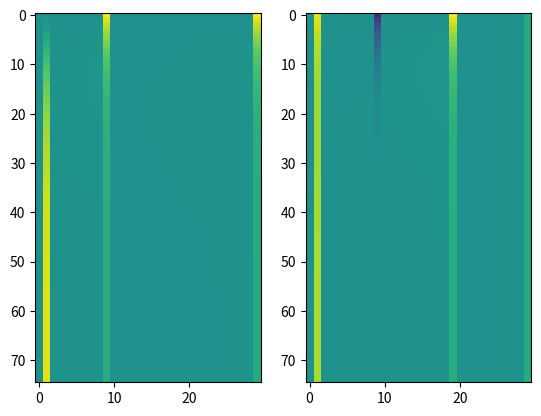

Python code for this plot:
# -*- coding: utf-8 -*-
"""
Created on Wed Nov 3 2021

@author: Zhewei Zhang


"""
import copy
import numpy as np
# import pandas as pd
import matplotlib.pyplot as plt


class Dict2Class(object):
    def __init__(self, my_dict):
        for key in my_dict:
            setattr(self, key, my_dict[key])


class Agent():
    def __init__(self, nstates, transition, observation, parameters):
        self.nstates = nstates
        self.tran_mtx = transition.tran_mtx
        self.obz_mtx = observation.obz_mtx
        self.parameters = parameters
        # init variables
        self.RPE = [] # reward prediction error
        self.belief = np.zeros(nstates, )
        self.belief_prv = np.zeros(nstates, )
        self.weight = np.zeros(nstates, )
        self.exptd_value = np.zeros(nstates, )
        self.eligibility = np.zeros(nstates, )

    def update(self, action, observation):
        # belief update
        self.belief_update(action, observation)
        # value update
        self.weight_update(observation)
        # eligibility update
        self.eligibility_update()

    def belief_update(self, action, observation):
        self.belief_prv = copy.deepcopy(self.belief)
        tran_mtx = self.tran_mtx
        obz_mtx = self.obz_mtx[:, :, observation]

        # TODO: double check, better to be safe
        belief = np.matmul(np.multiply(obz_mtx, tran_mtx).T, self.belief)
        if belief.sum() == 0:
            a=1
        else:
            self.belief = belief/belief.sum()

    def eligibility_update(self):
        decay = self.parameters.eligibility.decay * self.parameters.value.decay
        self.eligibility = self.eligibility * decay + self.belief
        self.eligibility[self.eligibility < 0] = 0
        self.eligibility[self.eligibility > 1] = 1

    def weight_update(self, observation):
        # parameters for learning
        parameters = self.parameters
        decay_v = parameters.value.decay
        lr, decay_w = parameters.weight.lr, parameters.weight.decay
        # expected value = sum(weight*belief)
        value = np.dot(self.weight, self.belief_prv)
        value_tp1 = np.dot(self.weight, self.belief)
        # reward prediction error
        reward = 0 if observation < 2 else 1
        self.RPE = reward + decay_v * value_tp1 - value
        self.weight = self.weight * decay_w + self.RPE * lr * self.eligibility
        # for background state is fixed at 0
        self.weight[0] = 0

    def act(self, state):
        action = None
        return action

    def reset(self):
        self.belief[:, ] = 0
        self.belief[0, ] = 1
        self.eligibility[:, ] = 0


class ObservationModel:
    """
    five possible observation:
        empty
        cue
        chocolate reward
        vanilla reward
        terminal reward
    """

    def __init__(self, nstates):
        self.nstates = nstates
        self.nobservations = []
        self.obz_mtx = []

    def step(self, state, next_state):
        prob = self.obz_mtx[state, next_state, :]
        return np.random.choice(self.nobservations, p=prob)


class classicObservationModel(ObservationModel):
    def __init__(self, nstates=10):
        super().__init__(nstates)
        self.nobservations = 5
        self.obz_mtx = np.zeros((nstates, nstates, self.nobservations))
        self.obz_mtx[0, 0, 0] = 1
        self.obz_mtx[0, 1, 1] = 1
        for i in range(1, self.nstates - 1):
            self.obz_mtx[i, i + 1, 0] = 0.1
            self.obz_mtx[i, i + 1, 2:] = 0.1


class resetObservationModel(ObservationModel):
    def __init__(self, nstates=10):
        super().__init__(nstates)
        self.nobservations = 5
        self.obz_mtx = np.array((nstates, nstates, self.nobservations))
        self.obz_mtx[0, 0, 0] = 1
        self.obz_mtx[0, 1, 1] = 1
        for i in range(1, nstates - 1):
            self.obz_mtx[i, 0, 2:] = 1 / 3  # TODO: check it
            self.obz_mtx[i, i + 1, 0] = 1


class StateTransitionModel:
    def __init__(self, nstates):
        self.nstates = nstates

    def step(self, state, action=None):
        """
        :param state:   current state
        :param action:  executed action
        :return: whether the episode is terminal, next state
        """
        if self.tran_mtx.sum() == 0:
            return 1, []
        else:
            return 0, np.random.choice(self.nstates, p=self.tran_mtx[state, :])


class classicTransitionModel(StateTransitionModel):
    """
    10 states (1 background (start/terminal state) state)
    """

    def __init__(self, nstates=10):
        super().__init__(nstates)
        self.tran_mtx = np.zeros((self.nstates, self.nstates))  # from row to column
        self.tran_mtx[0, 0:2] = 0.5
        for i in range(1, self.nstates - 1):
            # deterministic
            # self.tran_mtx[i, i + 1] = 1
            # probabilistic
            if i == self.nstates-2:
                self.tran_mtx[i, i] = 0.15
                self.tran_mtx[i, i + 1] = 0.85
            else:
                self.tran_mtx[i, i] = 0.125
                self.tran_mtx[i, i + 1] = 0.75
                self.tran_mtx[i, i + 2] = 0.125
        self.tran_mtx[-1, 0] = 1


class resetTransitionModel(StateTransitionModel):
    def __init__(self, nstates=10):
        super().__init__(nstates)
        self.tran_mtx = np.zeros((self.nstates, self.nstates))  # from row to column
        self.tran_mtx[:-1, 0] = 0.5
        self.tran_mtx[0, 0:2] = 0.5
        for i in range(1, self.nstates - 1):
            # deterministic
            # self.tran_mtx[i, i + 1] = 1
            # probabilistic
            if i == 1:
                self.tran_mtx[i, i] = 0.85
                self.tran_mtx[i, i + 2] = 0.15
            elif i == self.nstates-2:
                self.tran_mtx[i, i] = 0.15
                self.tran_mtx[i, i + 1] = 0.75
            else:
                self.tran_mtx[i, i] = 0.125
                self.tran_mtx[i, i + 1] = 0.75
                self.tran_mtx[i, i + 2] = 0.125
        self.tran_mtx

def setting_checking(setting):
    """ check the setting format """
    assert type(setting) == dict
    assert 'block' in setting.keys()
    assert 'block_size' in setting.keys()

    assert len(setting['block']) == 2
    assert setting['block'][0][0] in ['choc', 'van']
    assert setting['block'][1][0] in ['choc', 'van']
    assert setting['block'][0][1] in ['long', 'short']
    assert setting['block'][1][1] in ['long', 'short']

    assert len(setting['block_size']) == 2
    assert type(setting['block_size'][0]) == int
    assert type(setting['block_size'][1]) == int


class Task():
    """
    five possible outcome: chocolate, vanilla, terminal reward, empty and cue
    reward is delivered after a cue
    two interval: short/long interval
    """

    def __init__(self, setting):
        """
        setting: possible block and trial number in each block
        """
        setting_checking(setting)
        self.timer = setting['nstates']
        self.ntrial = 0
        self.block = setting['block'][0]
        self.setting = setting
        self.outcome = []
        self.delay = {'short_reward': 10, 'long_reward': 20, 'cue': 2}

    def step(self, action=None):
        """
        block: ['long', 'choc'],
            first element indicates the reward interval; 'short'/'long': short/long
            second element indicates the reward type; 'choc'/'van': chocolate/vanilla
        """
        self.timer -= 1
        nstates = self.setting['nstates']
        # check the cue
        terminal = False
        if self.timer == (nstates - self.delay['cue']):
            return terminal, 1
        # check the terminal reward
        if self.timer == 0:
            terminal = True
            return terminal, 4
        # check the inter reward
        inter_reward = self.timer == (nstates - self.delay[self.block[1]+'_reward'])
        if inter_reward:
            return terminal, 2 if self.block[0] == 'choc' else 3
        # nothing at all
        return terminal, 0

    def set_block_setting(self, setting):
        setting_checking(setting)
        self.ntrial = 0
        self.block = setting['block'][0]
        self.setting = setting

    def block_switch(self):
        """
        assuming there are only two different blocks
        :return:
        """
        if self.ntrial == (self.setting['block_size'][0] + 1):
            self.block = self.setting['block'][1]

    def reset(self):
        self.ntrial += 1
        self.timer = self.setting['nstates']
        self.outcome = 0
        self.block_switch()

    # def step(self, state, action):
    #     terminal, next_state = self.transition.step(state, action)
    #     observation = self.observation.step(state, next_state)
    #     return terminal, next_state, observation


class Record():
    def __init__(self, path):
        self.path = path
        # self.df = pd.DataFrame(columns=['observation', 'belief', 'RPE'])
        self.data = Dict2Class({'action': [], 'belief': [], 'observation': [], 'RPE': []})

    def creat(self):
        pass

    def reset(self):
        """"""
        self.data.RPE.append([])
        self.data.action.append([])
        # self.data.belief.append([])
        self.data.observation.append([])

    def write(self, action, observation, agent):
        self.data.RPE[-1].append(agent.RPE)
        self.data.action[-1].append(action)
        # self.data.belief[-1].append(agent.belief)
        self.data.observation[-1].append(observation)


def interact():
    def __init__(self, agent, task):
        self.task = task
        self.agent = agent

    def step(self, state, action):
        next_state = []
        observation = []
        return next_state, observation


def plot_RPE(RPE, block_size):
    RPE_block1 = np.array(RPE[:block_size[0]])
    RPE_block2 = np.array(RPE[block_size[0]:])

    fig = plt.figure(num='RPE')
    plt.subplot(1, 2, 1)
    plt.imshow(RPE_block1, aspect='auto', vmin=-1, vmax=1)
    plt.subplot(1, 2, 2)
    plt.imshow(RPE_block2, aspect='auto', vmin=-1, vmax=1)
    plt.show()
    return fig


def main():
    """
    :return:
    """
    nstates = 30
    setting['nstates'] = nstates
    transitionModel = classicTransitionModel(nstates)
    observationModel = classicObservationModel(nstates)

    task = Task(setting)
    agent = Agent(nstates, transitionModel, observationModel, parameters)

    record = Record(path)
    for n in range(sum(setting['block_size'])):
        # start a new trial, reset task and agent's belief
        task.reset()
        agent.reset()
        record.reset()
        # initial observation
        observation = 0
        terminal = 0
        while not terminal:
            action = None  # action = agent.act(observation)
            terminal, observation = task.step(action)
            agent.update(action, observation)
            # print(agent.eligibility.round(1))
            # print(agent.weight.round(1))
            record.write(action, observation, agent)

    plot_RPE(record.data.RPE, setting['block_size'])


if __name__ == '__main__':
    # absolute path where the program is
    path = 'D:/Dropbox (SchoenbaumLab)/data/multi_threaded'  # lab PC
    # path = '/Users/<user>/Dropbox (SchoenbaumLab)/data/multi_threaded/'  # mac

    # setting for task
    setting = {'block': [['choc', 'short'], ['choc', 'long']],
               'block_size': [75, 75],
               'nstates': 30}
    # hyper-parameters for learning
    parameters = Dict2Class({'weight': Dict2Class({'decay': 1-1e-3, 'lr': 0.1}),  #
                             'value': Dict2Class({'decay': 0.99}),
                             'eligibility': Dict2Class({'decay': .9})})  #.5
    main()

